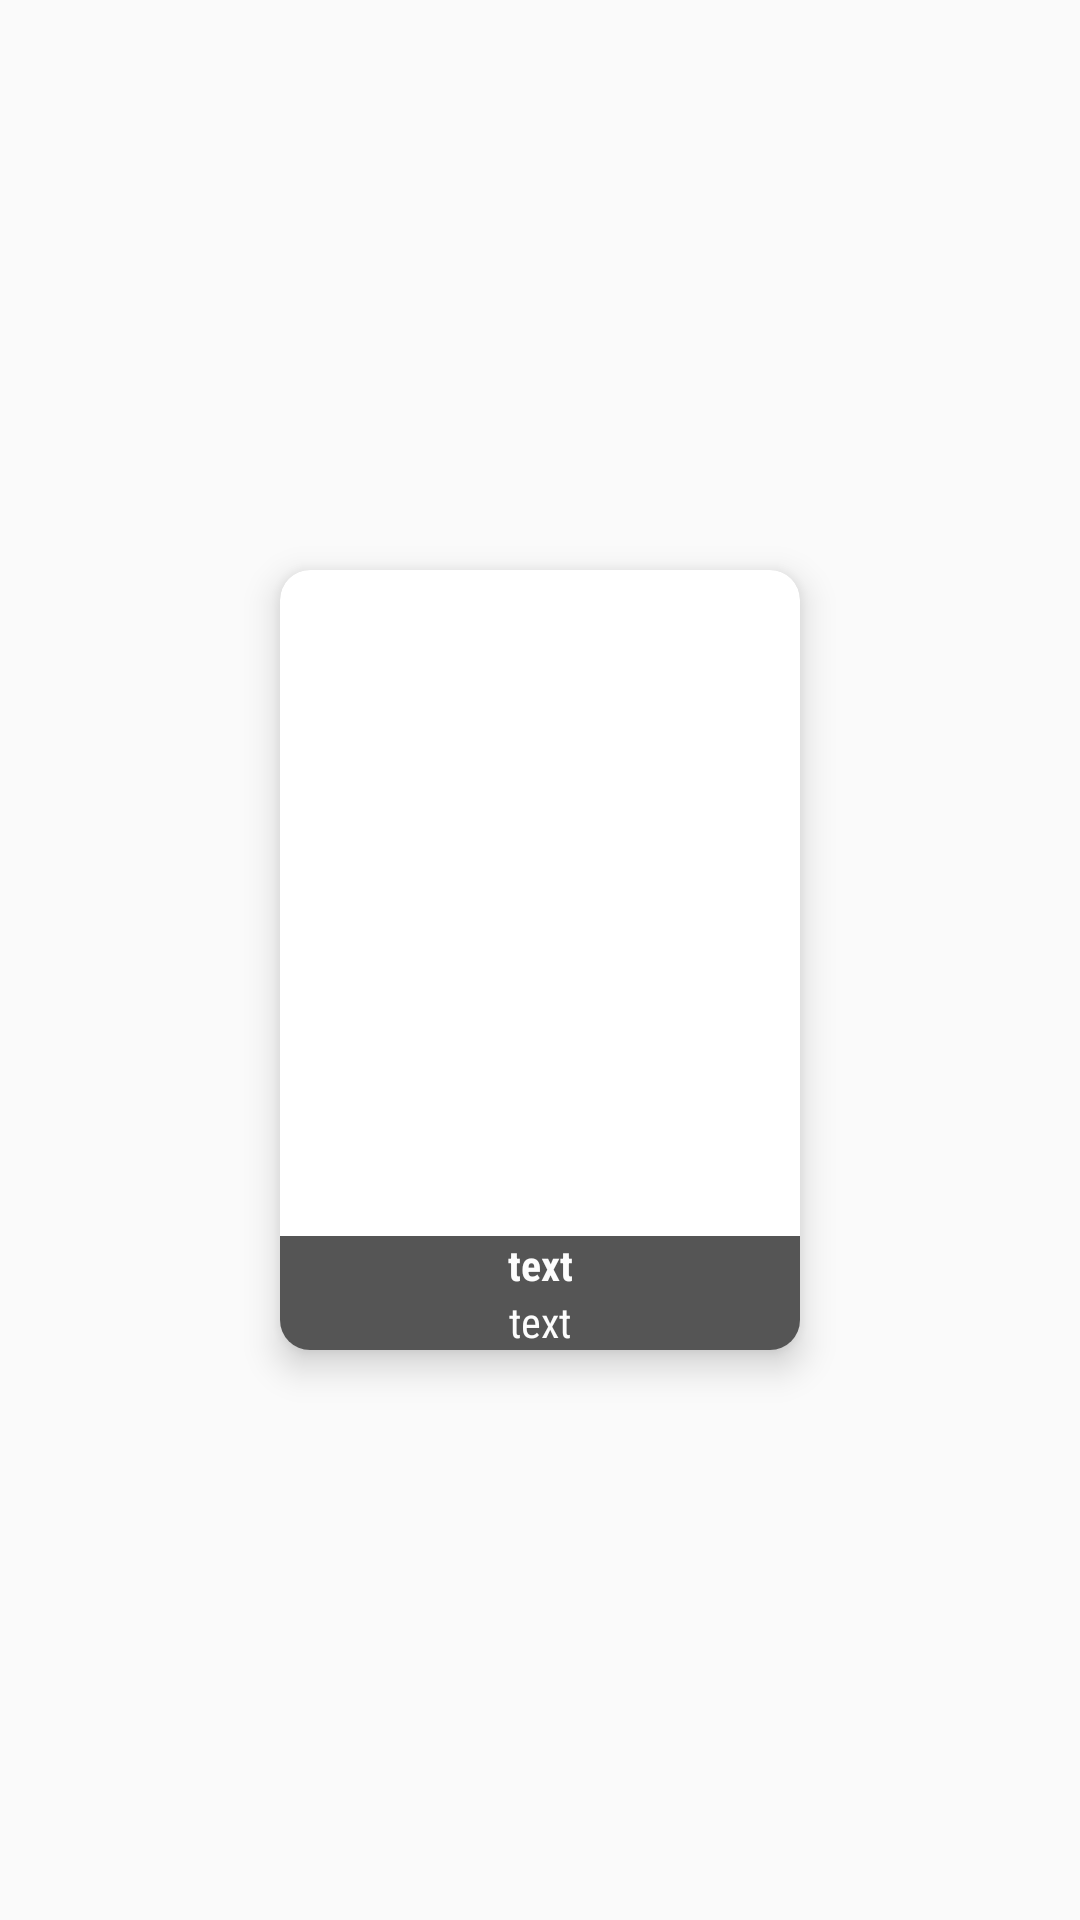

The Android layout XML behind this screen, and the referenced resources:
<!-- AndroidManifest.xml: application theme AppTheme -->
<!-- res/layout/cast_crew_list.xml -->
<?xml version="1.0" encoding="utf-8"?>
<LinearLayout xmlns:android="http://schemas.android.com/apk/res/android"
    xmlns:tools="http://schemas.android.com/tools"
    android:layout_width="match_parent"
    android:layout_height="match_parent"
    android:gravity="center"
    android:orientation="vertical">

    <android.support.v7.widget.CardView xmlns:android="http://schemas.android.com/apk/res/android"
        xmlns:app="http://schemas.android.com/apk/res-auto"
        android:id="@+id/cardview"
        android:layout_width="173.4sp"
        android:layout_height="260sp"
        android:layout_marginEnd="10sp"
        android:layout_marginStart="10sp"
        android:orientation="vertical"
        app:cardCornerRadius="10dp"
        app:cardElevation="7sp">

        <RelativeLayout
            android:layout_width="match_parent"
            android:layout_height="match_parent">

            <ImageView
                android:id="@+id/imageView_cast_crew"
                android:layout_width="match_parent"
                android:layout_height="match_parent"
                android:contentDescription="@string/cast_crew"
                android:scaleType="fitXY" />

            <LinearLayout
                android:layout_width="match_parent"
                android:layout_height="wrap_content"
                android:layout_alignParentBottom="true"
                android:background="#aa000000"
                android:orientation="vertical">

                <TextView
                    android:id="@+id/textView_name"
                    android:layout_width="match_parent"
                    android:layout_height="0sp"
                    android:layout_weight="0.5"
                    android:fontFamily="sans-serif-condensed"
                    android:gravity="center"
                    android:text="@string/text"
                    android:textAppearance="@style/TextAppearance.AppCompat.Small"
                    android:textColor="@color/tab_selected"
                    android:textStyle="bold"
                    tools:targetApi="jelly_bean" />

                <TextView
                    android:id="@+id/textView_role"
                    android:layout_width="match_parent"
                    android:layout_height="0sp"
                    android:layout_weight="0.5"
                    android:fontFamily="sans-serif-condensed"
                    android:gravity="center"
                    android:text="@string/text"
                    android:textAppearance="@style/TextAppearance.AppCompat.Small"
                    android:textColor="@color/tab_selected"
                    tools:targetApi="jelly_bean" />
            </LinearLayout>

        </RelativeLayout>

    </android.support.v7.widget.CardView>

</LinearLayout>
<!-- resources referenced by this layout -->
<resources>
  <color name="tab_selected">#fdfdfd</color>
  <string name="cast_crew">cast_crew</string>
  <string name="text">text</string>
  <style name="AppTheme" parent="Theme.AppCompat.Light.DarkActionBar">
          
          <item name="colorPrimary">@color/colorPrimary</item>
          <item name="colorPrimaryDark">@color/colorPrimaryDark</item>
          <item name="colorAccent">@color/colorAccent</item>
      </style>
  <color name="colorPrimary">#31414b</color>
  <color name="colorPrimaryDark">#3b4c56</color>
  <color name="colorAccent">#4197a5</color>
</resources>
